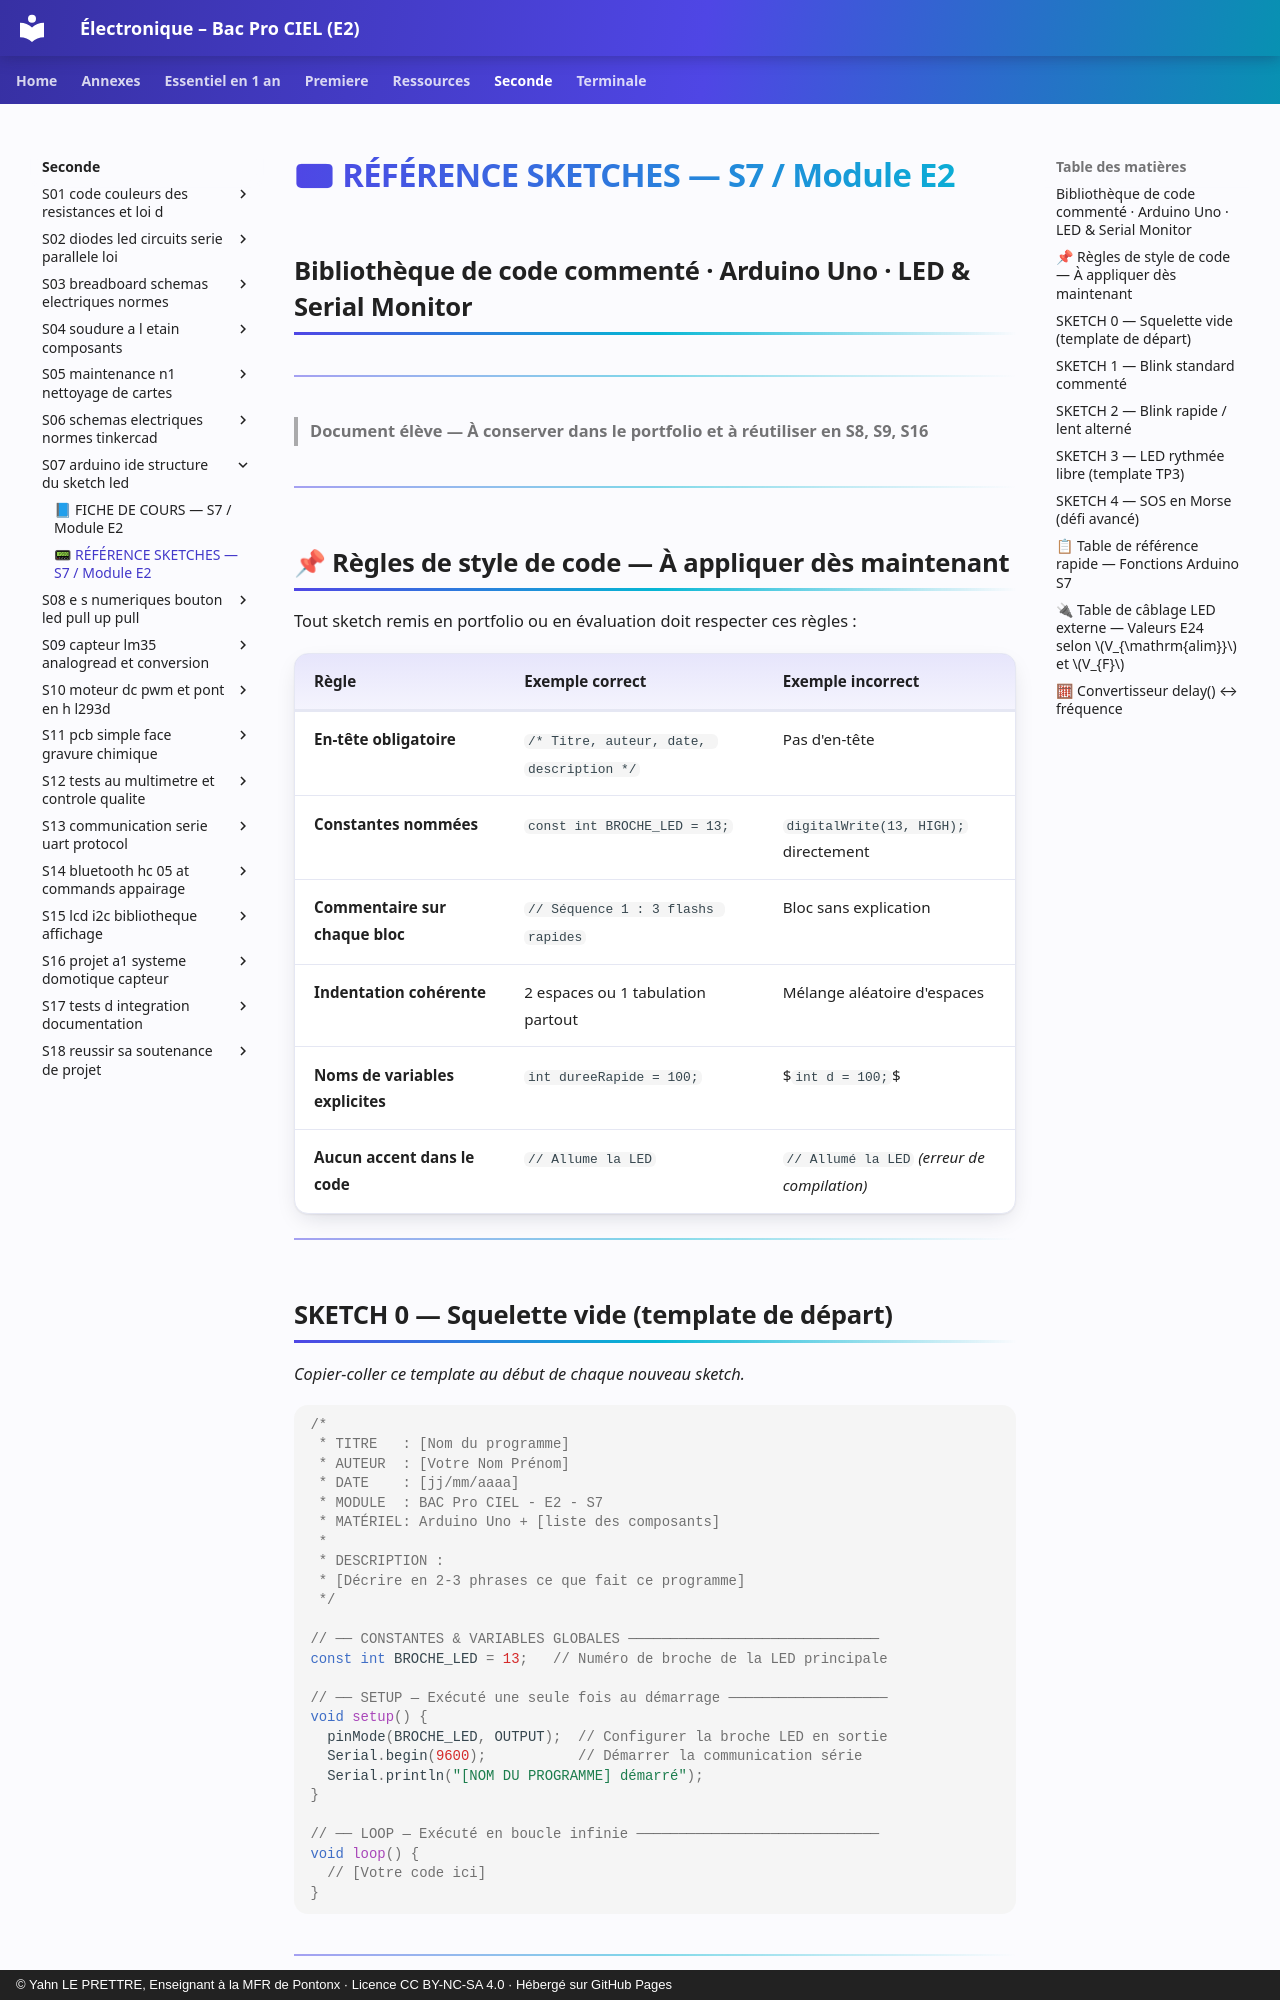

repository: YahnLP/ressources-pedagogiques · page: seconde/S07-arduino-ide-structure-du-sketch-led/annexe-reference-sketches/index.html · generator: mkdocs · copyright: © Yahn LE PRETTRE, Enseignant à la MFR de Pontonx · Licence CC BY-NC-SA 4.0 · Hébergé sur GitHub Pages

# 📟 RÉFÉRENCE SKETCHES — S7 / Module E2
## Bibliothèque de code commenté · Arduino Uno · LED & Serial Monitor

---

> **Document élève — À conserver dans le portfolio et à réutiliser en S8, S9, S16**

---

## 📌 Règles de style de code — À appliquer dès maintenant

Tout sketch remis en portfolio ou en évaluation doit respecter ces règles :

| Règle | Exemple correct | Exemple incorrect |
|---|---|---|
| **En-tête obligatoire** | `/* Titre, auteur, date, description */` | Pas d'en-tête |
| **Constantes nommées** | `const int BROCHE_LED = 13;` | `digitalWrite(13, HIGH);` directement |
| **Commentaire sur chaque bloc** | `// Séquence 1 : 3 flashs rapides` | Bloc sans explication |
| **Indentation cohérente** | 2 espaces ou 1 tabulation partout | Mélange aléatoire d'espaces |
| **Noms de variables explicites** | `int dureeRapide = 100;` | $`int d = 100;`$ |
| **Aucun accent dans le code** | `// Allume la LED` | `// Allumé la LED` *(erreur de compilation)* |

---

## SKETCH 0 — Squelette vide (template de départ)

*Copier-coller ce template au début de chaque nouveau sketch.*

```cpp
/*
 * TITRE   : [Nom du programme]
 * AUTEUR  : [Votre Nom Prénom]
 * DATE    : [jj/mm/aaaa]
 * MODULE  : BAC Pro CIEL - E2 - S7
 * MATÉRIEL: Arduino Uno + [liste des composants]
 *
 * DESCRIPTION :
 * [Décrire en 2-3 phrases ce que fait ce programme]
 */

// ── CONSTANTES & VARIABLES GLOBALES ──────────────────────────────
const int BROCHE_LED = 13;   // Numéro de broche de la LED principale

// ── SETUP — Exécuté une seule fois au démarrage ───────────────────
void setup() {
  pinMode(BROCHE_LED, OUTPUT);  // Configurer la broche LED en sortie
  Serial.begin(9600);           // Démarrer la communication série
  Serial.println("[NOM DU PROGRAMME] démarré");
}

// ── LOOP — Exécuté en boucle infinie ─────────────────────────────
void loop() {
  // [Votre code ici]
}
```

---
